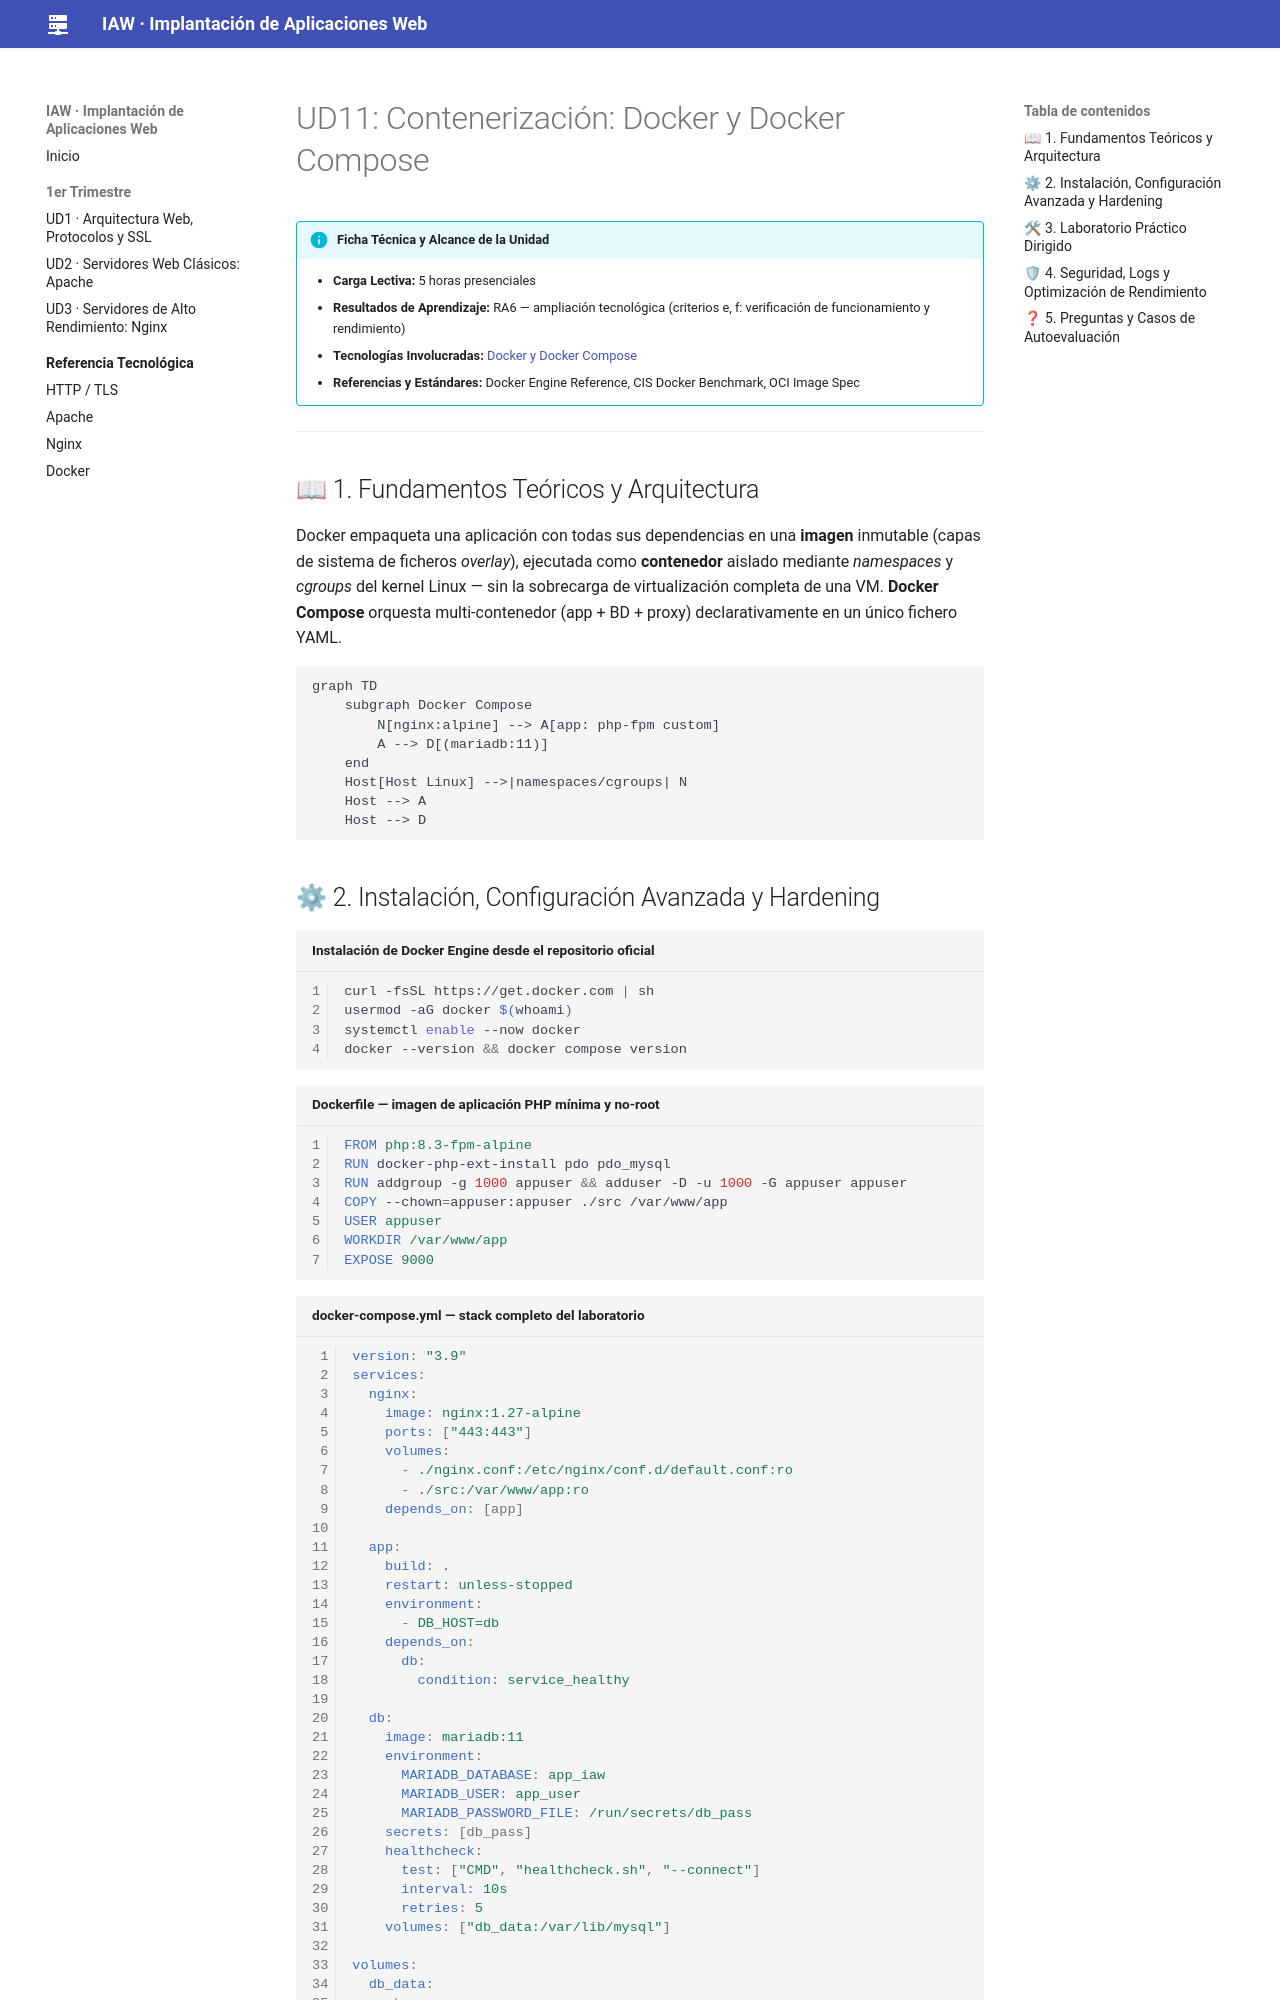

repository: jmfiorisies/iaw · page: ud11-docker/index.html · generator: mkdocs

# UD11: Contenerización: Docker y Docker Compose

!!! info "Ficha Técnica y Alcance de la Unidad"
    * **Carga Lectiva:** 5 horas presenciales
    * **Resultados de Aprendizaje:** RA6 — ampliación tecnológica (criterios e, f: verificación de funcionamiento y rendimiento)
    * **Tecnologías Involucradas:** [Docker y Docker Compose](tech/docker.md)
    * **Referencias y Estándares:** Docker Engine Reference, CIS Docker Benchmark, OCI Image Spec

---

## 📖 1. Fundamentos Teóricos y Arquitectura

Docker empaqueta una aplicación con todas sus dependencias en una **imagen** inmutable (capas de
sistema de ficheros *overlay*), ejecutada como **contenedor** aislado mediante *namespaces* y
*cgroups* del kernel Linux — sin la sobrecarga de virtualización completa de una VM. **Docker Compose**
orquesta multi-contenedor (app + BD + proxy) declarativamente en un único fichero YAML.

```mermaid
graph TD
    subgraph Docker Compose
        N[nginx:alpine] --> A[app: php-fpm custom]
        A --> D[(mariadb:11)]
    end
    Host[Host Linux] -->|namespaces/cgroups| N
    Host --> A
    Host --> D
```

## ⚙ 2. Instalación, Configuración Avanzada y Hardening

```bash title="Instalación de Docker Engine desde el repositorio oficial" linenums="1"
curl -fsSL https://get.docker.com | sh
usermod -aG docker $(whoami)
systemctl enable --now docker
docker --version && docker compose version
```

```dockerfile title="Dockerfile — imagen de aplicación PHP mínima y no-root" linenums="1"
FROM php:8.3-fpm-alpine
RUN docker-php-ext-install pdo pdo_mysql
RUN addgroup -g 1000 appuser && adduser -D -u 1000 -G appuser appuser
COPY --chown=appuser:appuser ./src /var/www/app
USER appuser
WORKDIR /var/www/app
EXPOSE 9000
```

```yaml title="docker-compose.yml — stack completo del laboratorio" linenums="1"
version: "3.9"
services:
  nginx:
    image: nginx:1.27-alpine
    ports: ["443:443"]
    volumes:
      - ./nginx.conf:/etc/nginx/conf.d/default.conf:ro
      - ./src:/var/www/app:ro
    depends_on: [app]

  app:
    build: .
    restart: unless-stopped
    environment:
      - DB_HOST=db
    depends_on:
      db:
        condition: service_healthy

  db:
    image: mariadb:11
    environment:
      MARIADB_DATABASE: app_iaw
      MARIADB_USER: app_user
      MARIADB_PASSWORD_FILE: /run/secrets/db_pass
    secrets: [db_pass]
    healthcheck:
      test: ["CMD", "healthcheck.sh", "--connect"]
      interval: 10s
      retries: 5
    volumes: ["db_data:/var/lib/mysql"]

volumes:
  db_data:
secrets:
  db_pass:
    file: ./secrets/db_pass.txt
```

!!! danger "Seguridad y Hardening (CIS / CCN-CERT / OWASP)"
    `USER appuser` (no root) y `secrets:` (no `environment:` para contraseñas) son controles CIS Docker
    Benchmark 4.1 y 5.4 respectivamente; una imagen que corre como root en el contenedor facilita
    escalada si se combina con montajes de volumen mal configurados.
